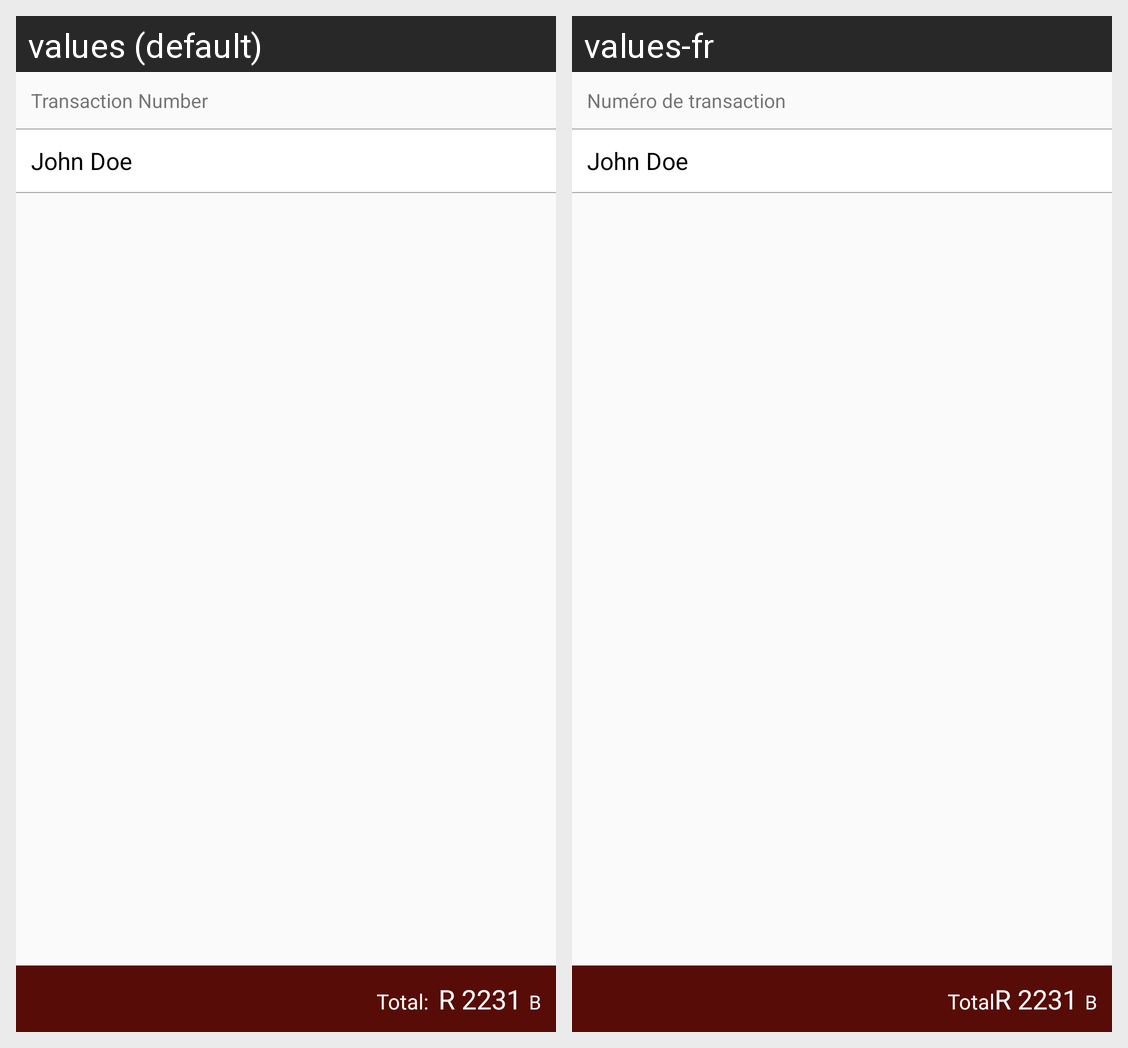

Here is an Android app screen in its default locale and in the app's own translations. Write out the translated-string differences for the strings that appear on this screen.
Android screen res/layout/fragment_transaction_details.xml rendered under 2 locales, left to right: values (default), values-fr. Device: Nexus 5 (rendered at 1080×1920; each locale shown at half size, 540×960, under a caption strip naming it); theme AppTheme.
Strings drawn on this screen, with the default value and each locale's value (text and hints the layout hard-codes, and strings that could not be matched under every locale, appear in the picture but are not listed):

transaction_number
  values: Transaction Number
  values-fr: Numéro de transaction

total
  values: Total:  
  values-fr: Total
